Labelled photos from "snake-gourd-leaf-disease-prediction", an image-classification folder in Reyad02/snake-gourd-leaf-disease-prediction. The possible labels are: anthracnose, healthy, yellow.

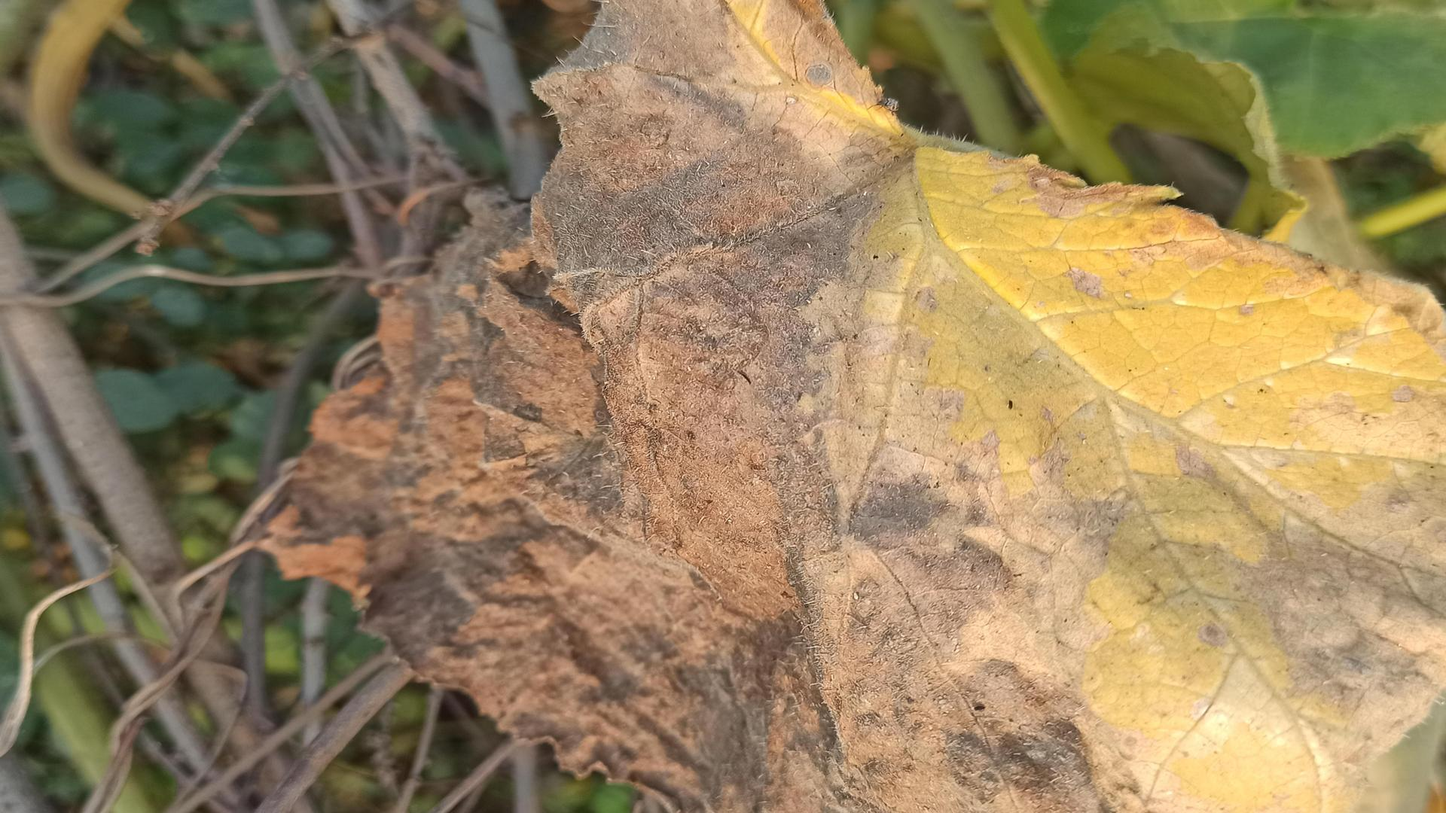
Label: anthracnose

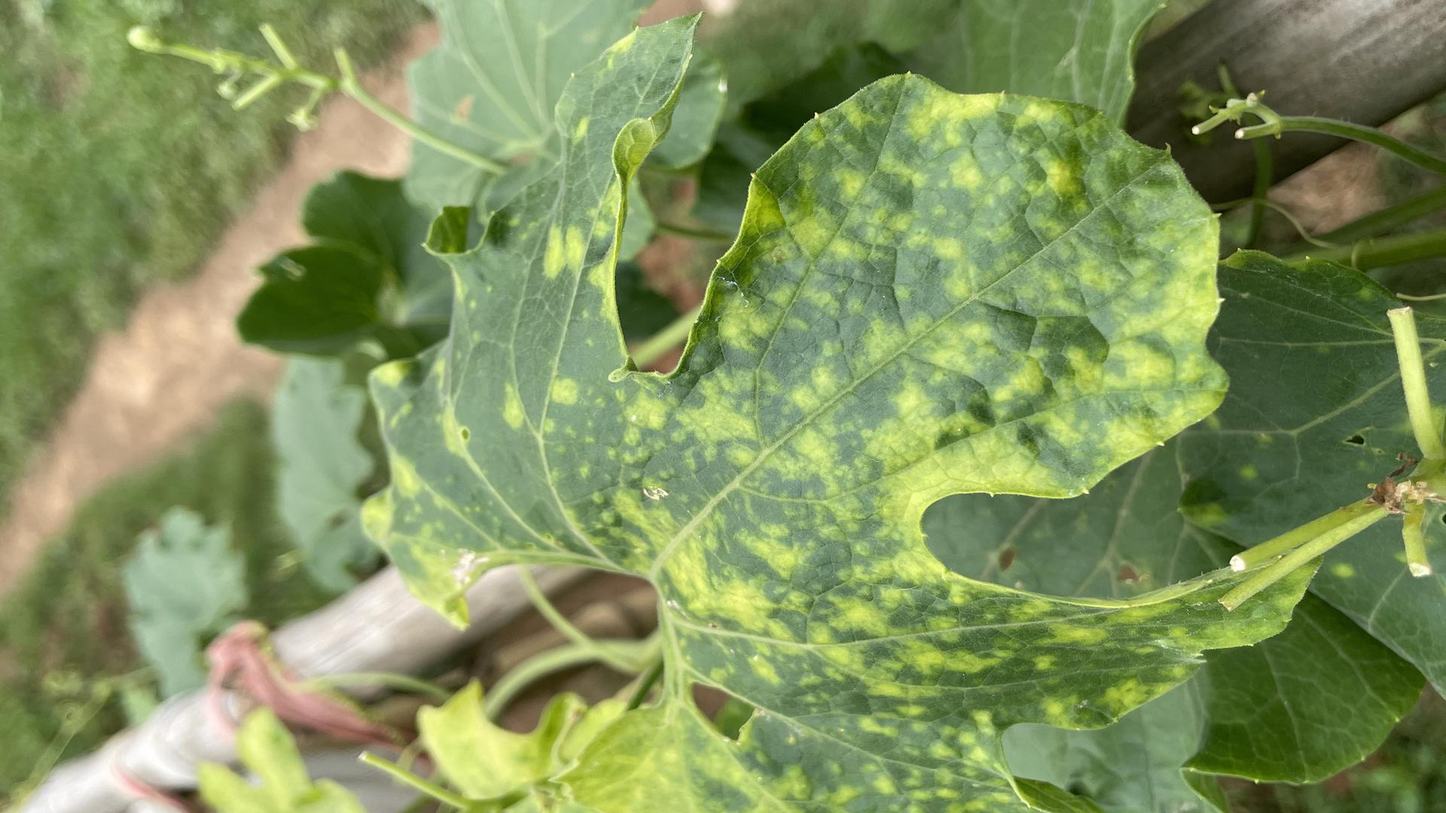
Label: yellow

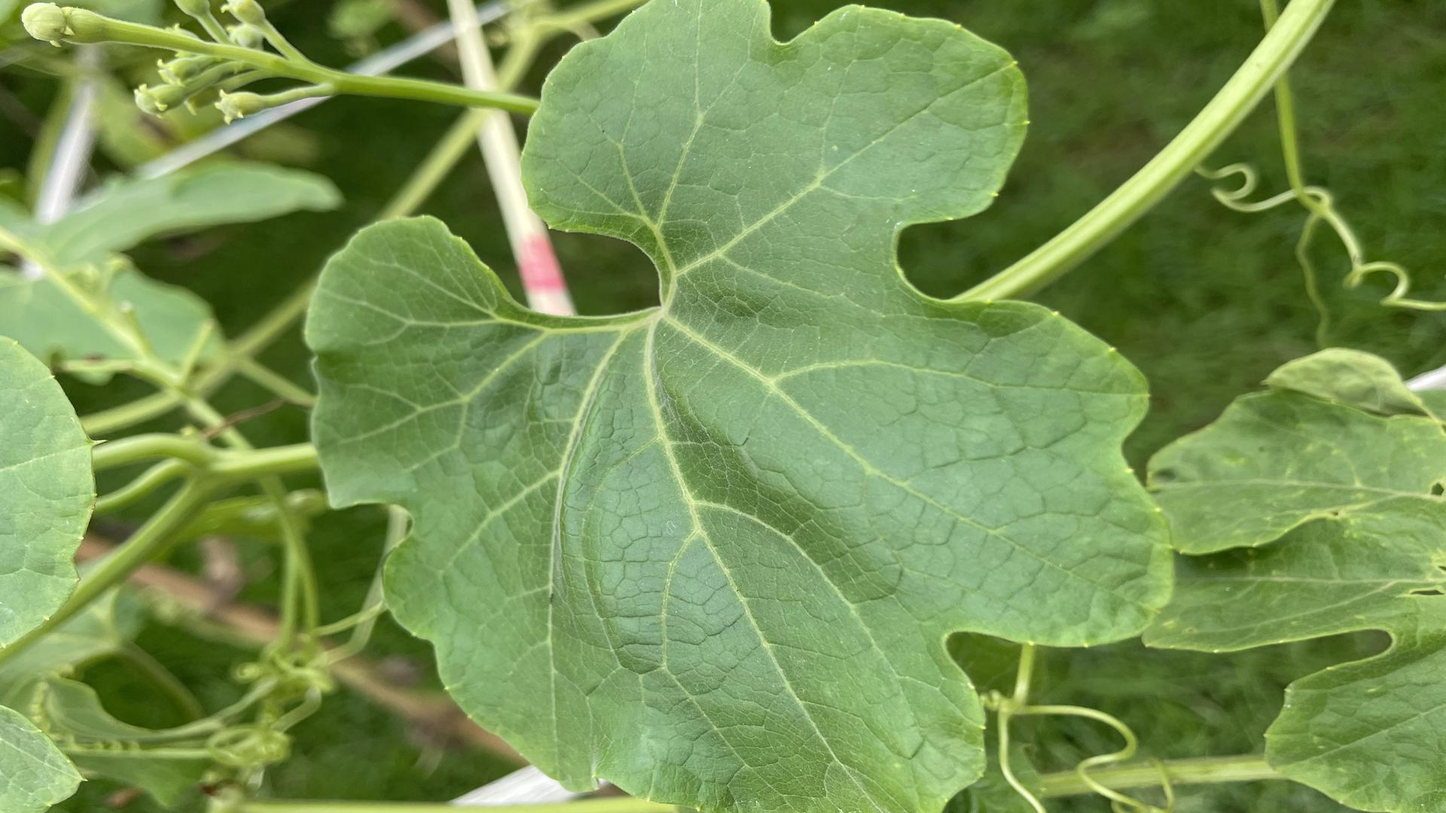
Label: healthy

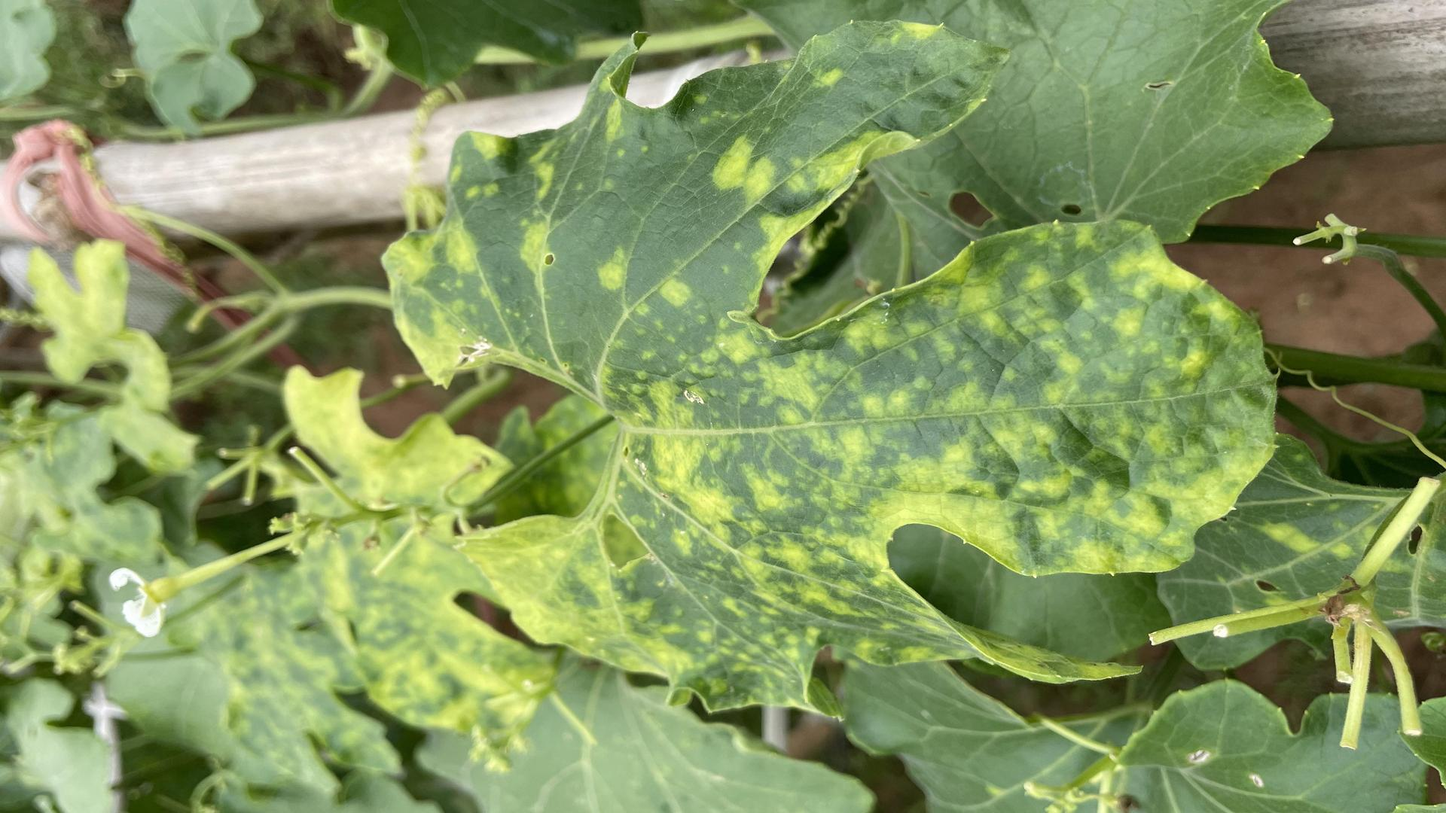
Label: yellow

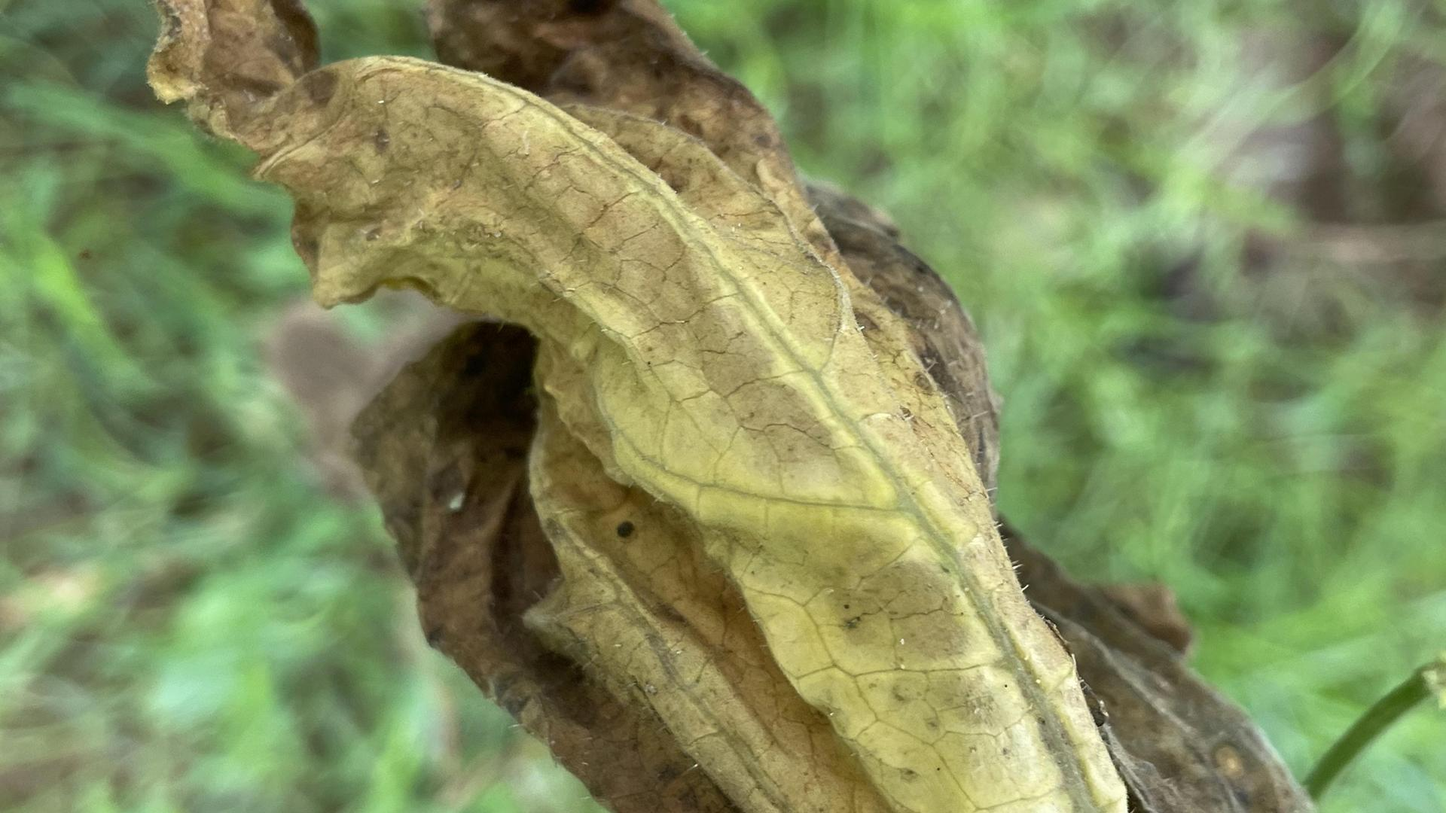
Label: anthracnose

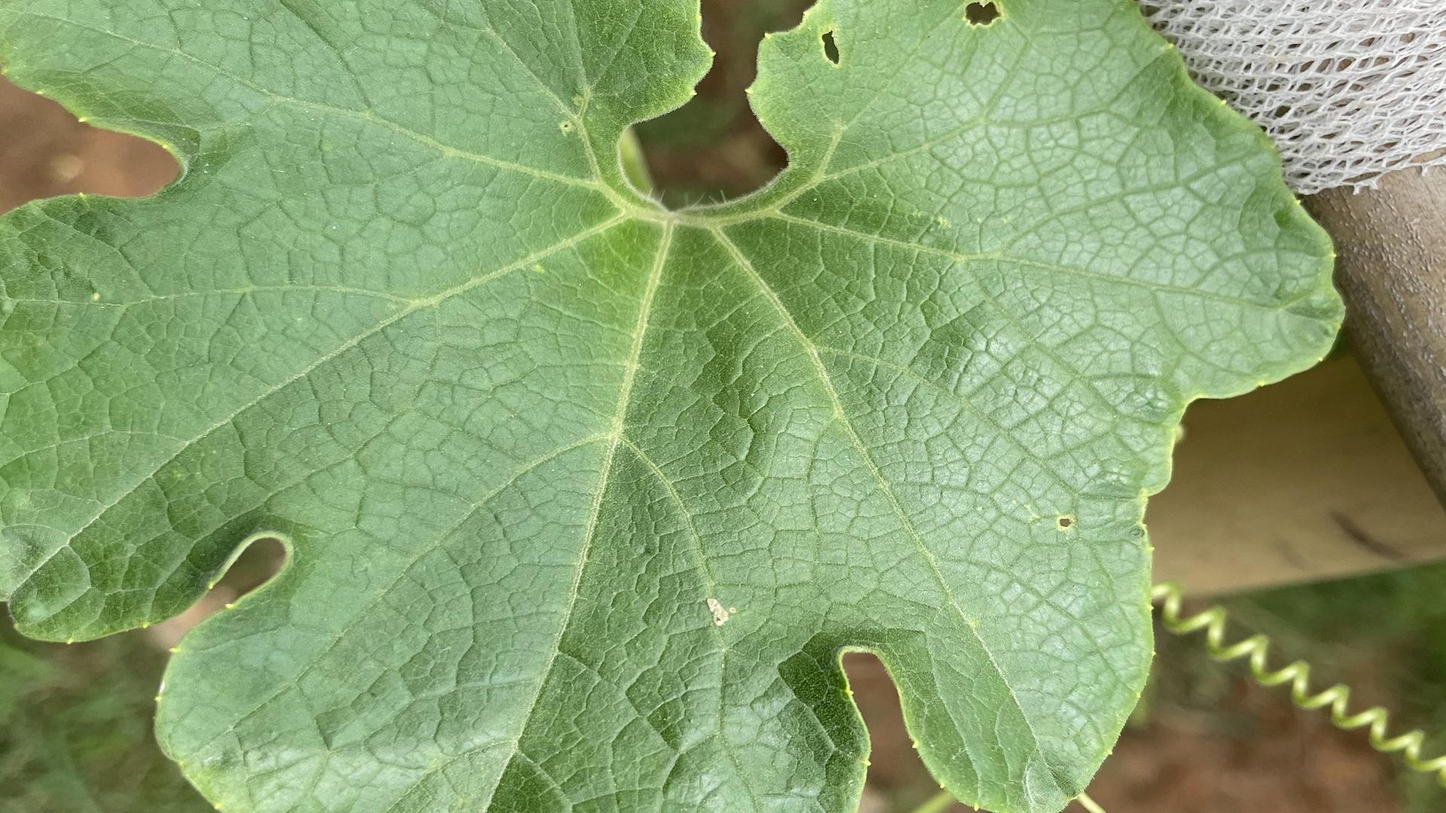
Label: healthy
